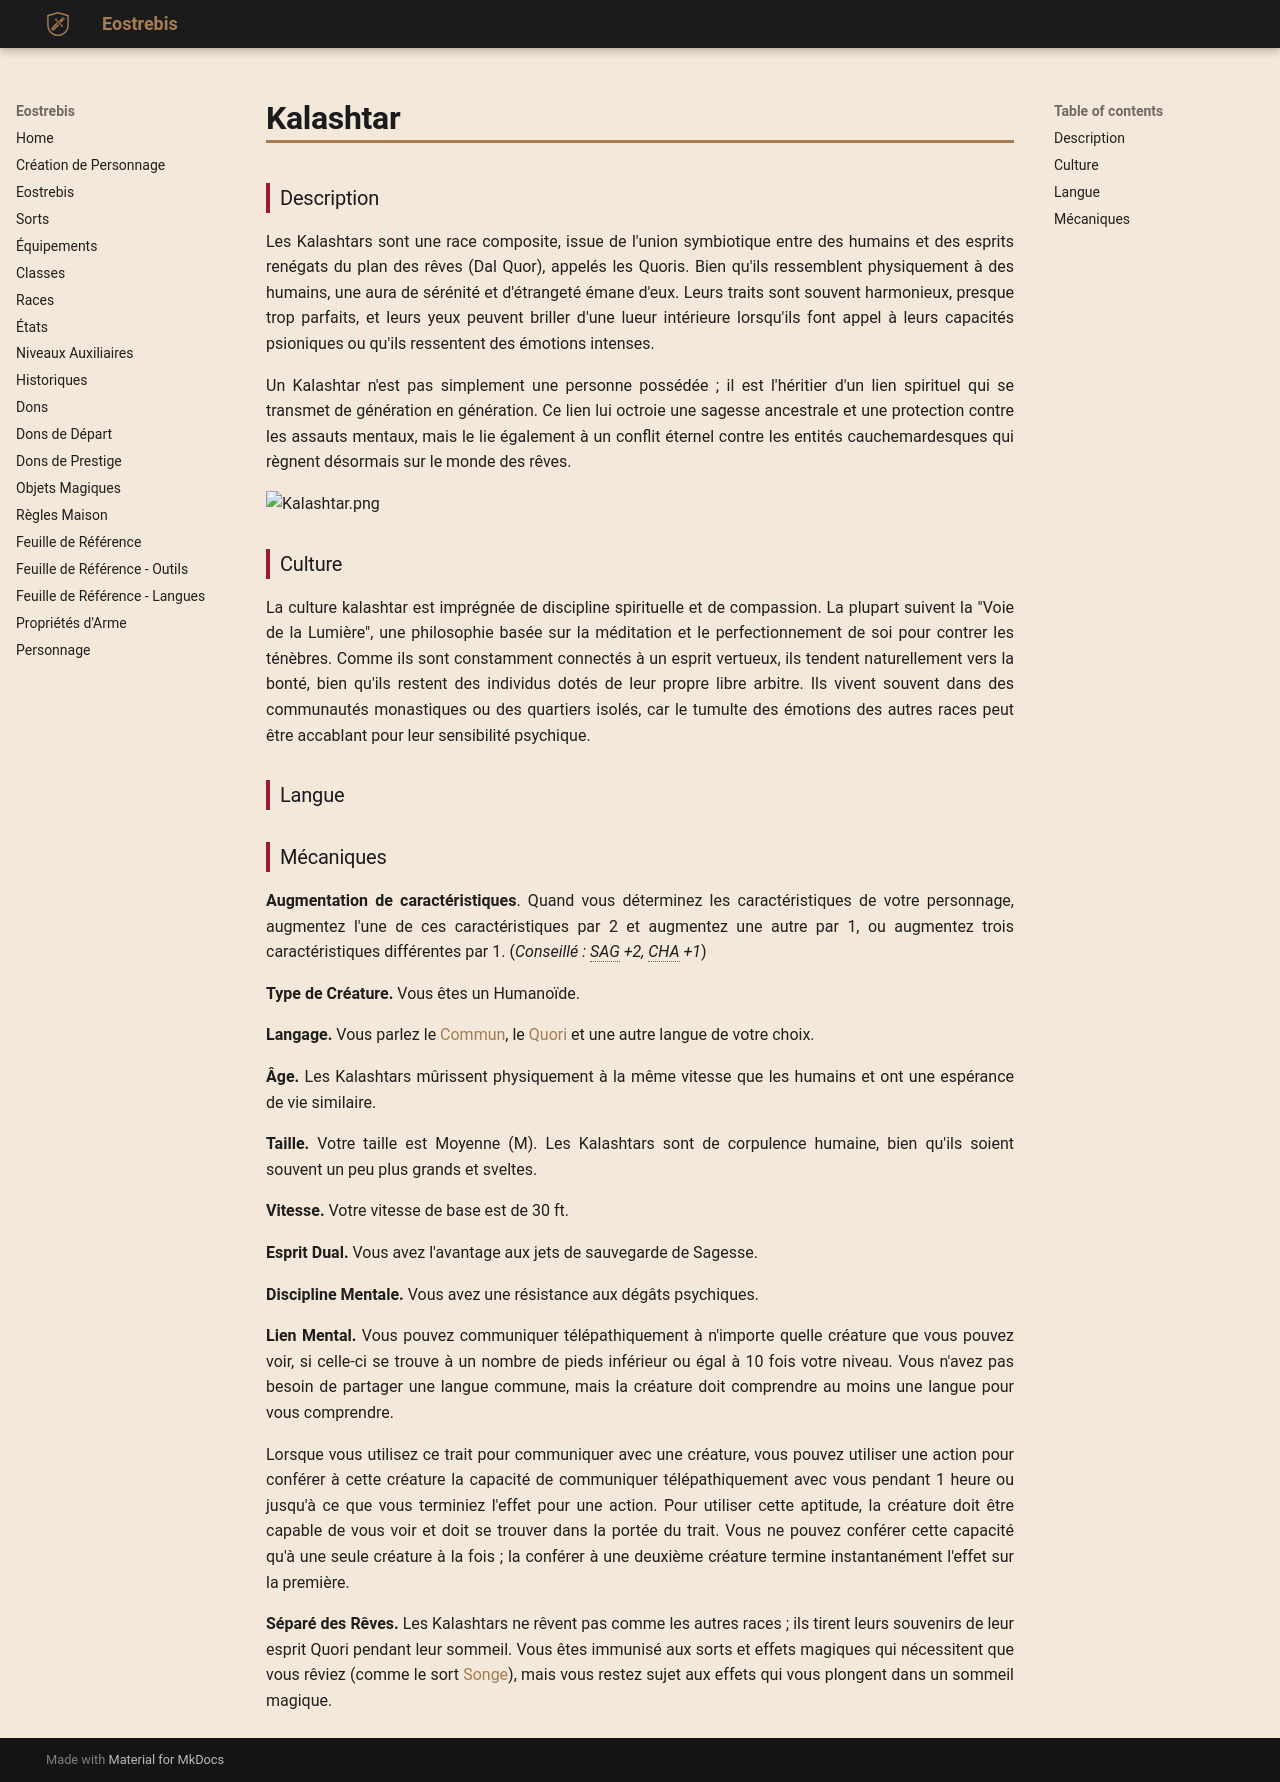

repository: Eostrebis/5e.VF · page: races/Kalashtar/index.html · generator: mkdocs

---
writing_status: finished
---
### Description

Les Kalashtars sont une race composite, issue de l'union symbiotique entre des humains et des esprits renégats du plan des rêves (Dal Quor), appelés les Quoris. Bien qu'ils ressemblent physiquement à des humains, une aura de sérénité et d'étrangeté émane d'eux. Leurs traits sont souvent harmonieux, presque trop parfaits, et leurs yeux peuvent briller d'une lueur intérieure lorsqu'ils font appel à leurs capacités psioniques ou qu'ils ressentent des émotions intenses.

Un Kalashtar n'est pas simplement une personne possédée ; il est l'héritier d'un lien spirituel qui se transmet de génération en génération. Ce lien lui octroie une sagesse ancestrale et une protection contre les assauts mentaux, mais le lie également à un conflit éternel contre les entités cauchemardesques qui règnent désormais sur le monde des rêves. 

![[Kalashtar.png]]

### Culture

La culture kalashtar est imprégnée de discipline spirituelle et de compassion. La plupart suivent la "Voie de la Lumière", une philosophie basée sur la méditation et le perfectionnement de soi pour contrer les ténèbres. Comme ils sont constamment connectés à un esprit vertueux, ils tendent naturellement vers la bonté, bien qu'ils restent des individus dotés de leur propre libre arbitre. Ils vivent souvent dans des communautés monastiques ou des quartiers isolés, car le tumulte des émotions des autres races peut être accablant pour leur sensibilité psychique.
### Langue

### Mécaniques

**Augmentation de caractéristiques**. Quand vous déterminez les caractéristiques de votre personnage, augmentez l'une de ces caractéristiques par 2 et augmentez une autre par 1, ou augmentez trois caractéristiques différentes par 1. (*Conseillé : SAG +2, CHA +1*)

**Type de Créature.** Vous êtes un Humanoïde.

**Langage.** Vous parlez le [[Langues#Commun|Commun]], le [[Langues#Quori|Quori]] et une autre langue de votre choix.

**Âge.** Les Kalashtars mûrissent physiquement à la même vitesse que les humains et ont une espérance de vie similaire.

**Taille.** Votre taille est Moyenne (M). Les Kalashtars sont de corpulence humaine, bien qu'ils soient souvent un peu plus grands et sveltes.

**Vitesse.** Votre vitesse de base est de 30 ft.

**Esprit Dual.** Vous avez l'avantage aux jets de sauvegarde de Sagesse.

**Discipline Mentale.** Vous avez une résistance aux dégâts psychiques.

**Lien Mental.** Vous pouvez communiquer télépathiquement à n'importe quelle créature que vous pouvez voir, si celle-ci se trouve à un nombre de pieds inférieur ou égal à 10 fois votre niveau. Vous n'avez pas besoin de partager une langue commune, mais la créature doit comprendre au moins une langue pour vous comprendre. 

Lorsque vous utilisez ce trait pour communiquer avec une créature, vous pouvez utiliser une action pour conférer à cette créature la capacité de communiquer télépathiquement avec vous pendant 1 heure ou jusqu'à ce que vous terminiez l'effet pour une action. Pour utiliser cette aptitude, la créature doit être capable de vous voir et doit se trouver dans la portée du trait. Vous ne pouvez conférer cette capacité qu'à une seule créature à la fois ; la conférer à une deuxième créature termine instantanément l'effet sur la première.

**Séparé des Rêves.** Les Kalashtars ne rêvent pas comme les autres races ; ils tirent leurs souvenirs de leur esprit Quori pendant leur sommeil. Vous êtes immunisé aux sorts et effets magiques qui nécessitent que vous rêviez (comme le sort [[Songe]]), mais vous restez sujet aux effets qui vous plongent dans un sommeil magique.
